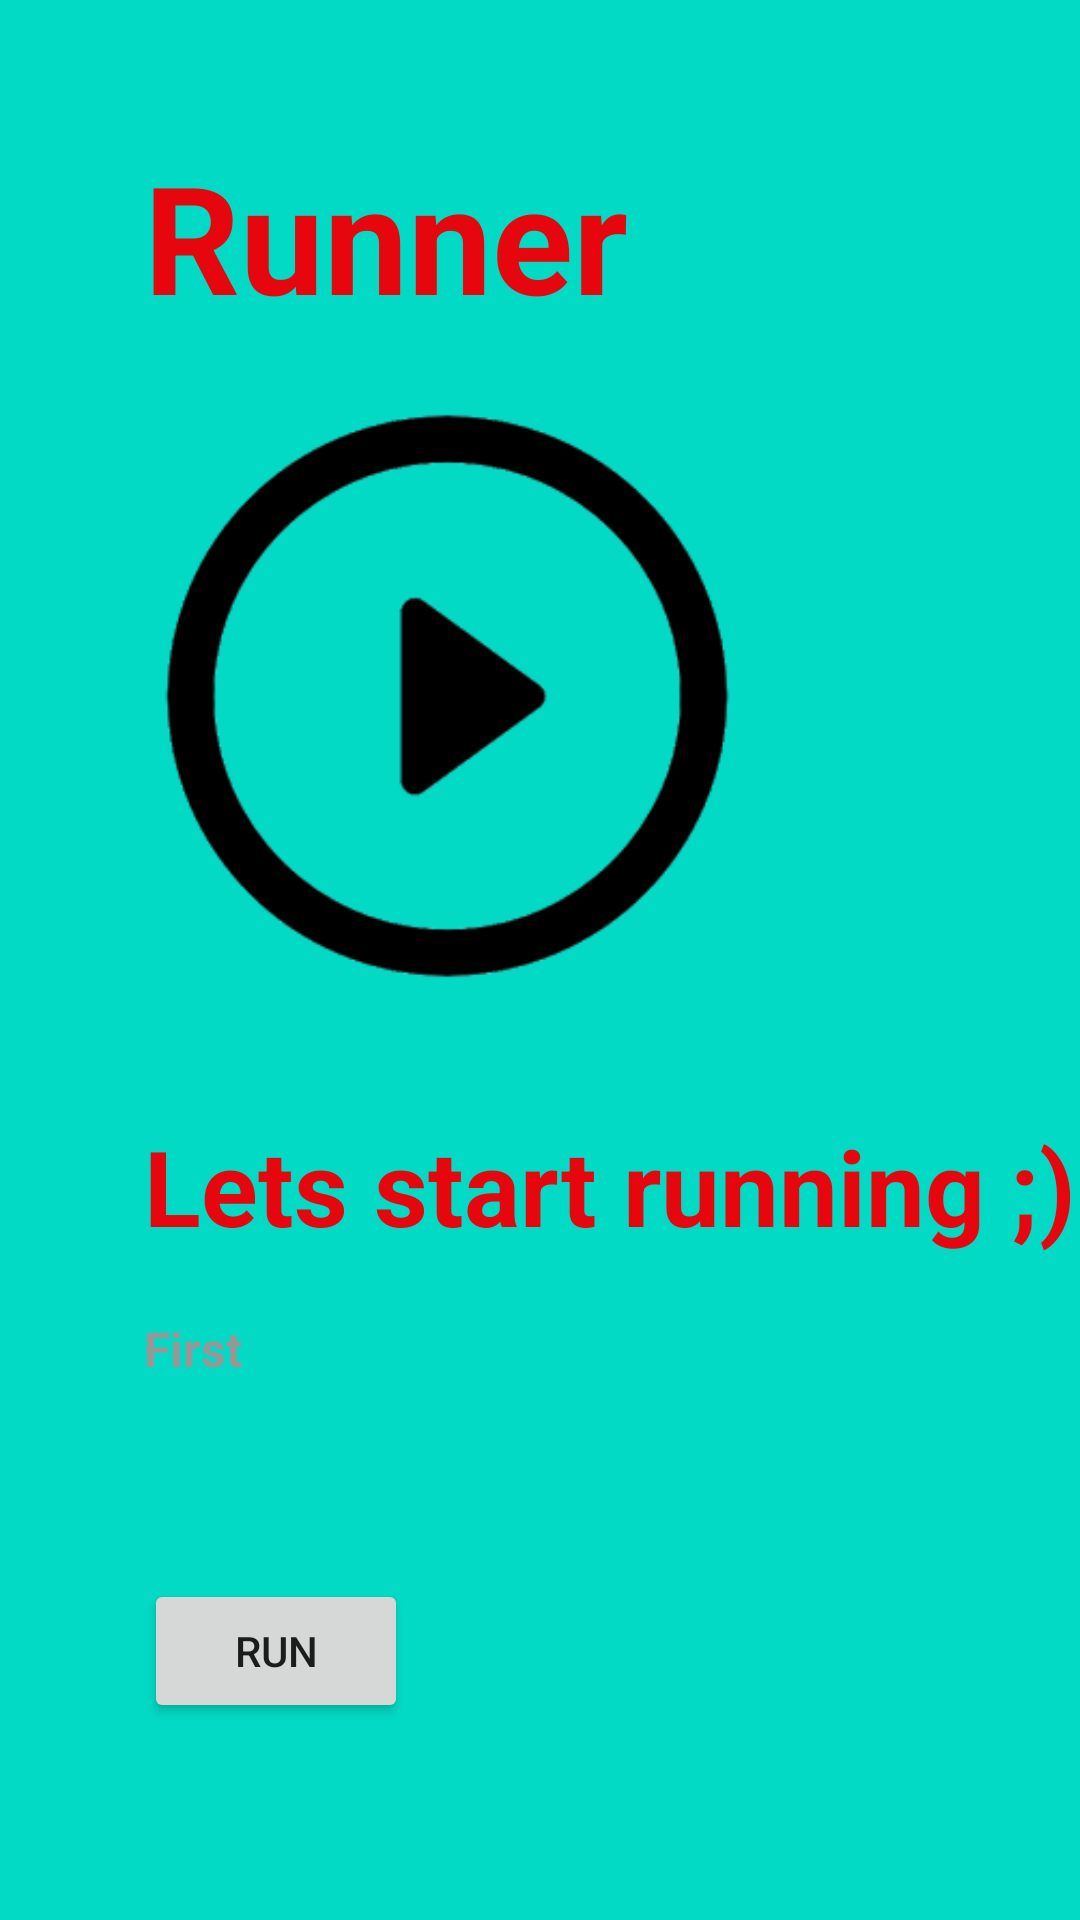

Here is an Android app screen rendered from its layout file. Give the layout XML and the strings, colors and styles it references.
<!-- AndroidManifest.xml: application theme Theme.Runner -->
<!-- res/layout/fragment_second.xml -->
<androidx.constraintlayout.widget.ConstraintLayout
    xmlns:android="http://schemas.android.com/apk/res/android"
    xmlns:app="http://schemas.android.com/apk/res-auto"
    xmlns:tools="http://schemas.android.com/tools"
    android:layout_width="match_parent"
    android:layout_height="match_parent"
    tools:context="fragments.SecondFragment"
    android:background="@color/teal_200">

    <ImageView
        android:id="@+id/first_fragment_text"
        android:layout_width="200dp"
        android:layout_height="200dp"
        android:src="@drawable/play"
        app:layout_constraintBottom_toBottomOf="parent"
        app:layout_constraintEnd_toEndOf="parent"
        app:layout_constraintHorizontal_bias="0.3"
        app:layout_constraintStart_toStartOf="parent"
        app:layout_constraintTop_toTopOf="parent"
        app:layout_constraintVertical_bias="0.3" />


    <TextView
        android:id="@+id/name"
        android:layout_width="wrap_content"
        android:layout_height="wrap_content"
        android:layout_marginTop="25dp"
        android:elevation="3dp"
        android:shadowColor="@color/black"
        android:text="Runner"
        android:textColor="@color/menuRed"
        android:textSize="50sp"
        android:textStyle="bold"
        android:layout_marginRight="20dp"
        app:layout_constraintBottom_toTopOf="@+id/first_fragment_text"
        app:layout_constraintEnd_toEndOf="parent"
        app:layout_constraintHorizontal_bias="0"
        app:layout_constraintStart_toStartOf="@+id/first_fragment_text"
        app:layout_constraintTop_toTopOf="parent" />

    <TextView
        android:id="@+id/firstFragmentMaintext"
        android:layout_width="wrap_content"
        android:layout_height="wrap_content"
        android:elevation="3dp"
        android:layout_marginTop="40dp"
        android:shadowColor="@color/black"
        android:text="Lets start running ;)"
        android:textColor="@color/menuRed"
        android:textSize="35sp"
        android:textStyle="bold"
        app:layout_constraintBottom_toBottomOf="parent"
        app:layout_constraintEnd_toEndOf="parent"
        app:layout_constraintHorizontal_bias="0"
        app:layout_constraintVertical_bias="0"
        app:layout_constraintStart_toStartOf="@+id/first_fragment_text"
        app:layout_constraintTop_toBottomOf="@+id/first_fragment_text" />

    <TextView
        android:id="@+id/firstFragmentSecondText"
        android:layout_width="wrap_content"
        android:layout_height="wrap_content"
        android:elevation="20sp"
        android:shadowColor="@color/black"
        android:text="First"
        android:layout_marginTop="20dp"
        android:textColor="@color/grey"
        android:textSize="16sp"
        android:textStyle="bold"
        app:layout_constraintHorizontal_bias="0"
        app:layout_constraintEnd_toEndOf="parent"
        app:layout_constraintStart_toStartOf="@+id/firstFragmentMaintext"
        app:layout_constraintTop_toBottomOf="@+id/firstFragmentMaintext"
        android:autoSizeMaxTextSize="20dp"/>

    <Button
        android:id="@+id/fragmentStartBtn"
        android:layout_width="wrap_content"
        android:layout_height="wrap_content"
        app:layout_constraintBottom_toBottomOf="parent"
        app:layout_constraintEnd_toEndOf="parent"
        app:layout_constraintStart_toStartOf="@+id/firstFragmentMaintext"
        app:layout_constraintTop_toBottomOf="@+id/firstFragmentSecondText"
        app:layout_constraintHorizontal_bias="0"
        android:text="Run"
        />



</androidx.constraintlayout.widget.ConstraintLayout>
<!-- resources referenced by this layout -->
<resources>
  <color name="black">#FF000000</color>
  <color name="grey">#979797</color>
  <color name="menuRed">#e6070e</color>
  <color name="teal_200">#FF03DAC5</color>
  <!-- drawable play: png bitmap (drawable, 13155 bytes) -->
  <style name="Theme.Runner" parent="Theme.AppCompat.Light.NoActionBar">
          
          <item name="colorPrimary">@color/purple_500</item>
          <item name="colorPrimaryVariant">@color/purple_700</item>
          <item name="colorOnPrimary">@color/white</item>
          
          <item name="colorSecondary">@color/teal_200</item>
          <item name="colorSecondaryVariant">@color/teal_700</item>
          <item name="colorOnSecondary">@color/black</item>
          
  
          
      </style>
  <color name="purple_500">#FF6200EE</color>
  <color name="purple_700">#FF3700B3</color>
  <color name="white">#FFFFFFFF</color>
  <color name="teal_700">#FF018786</color>
</resources>
